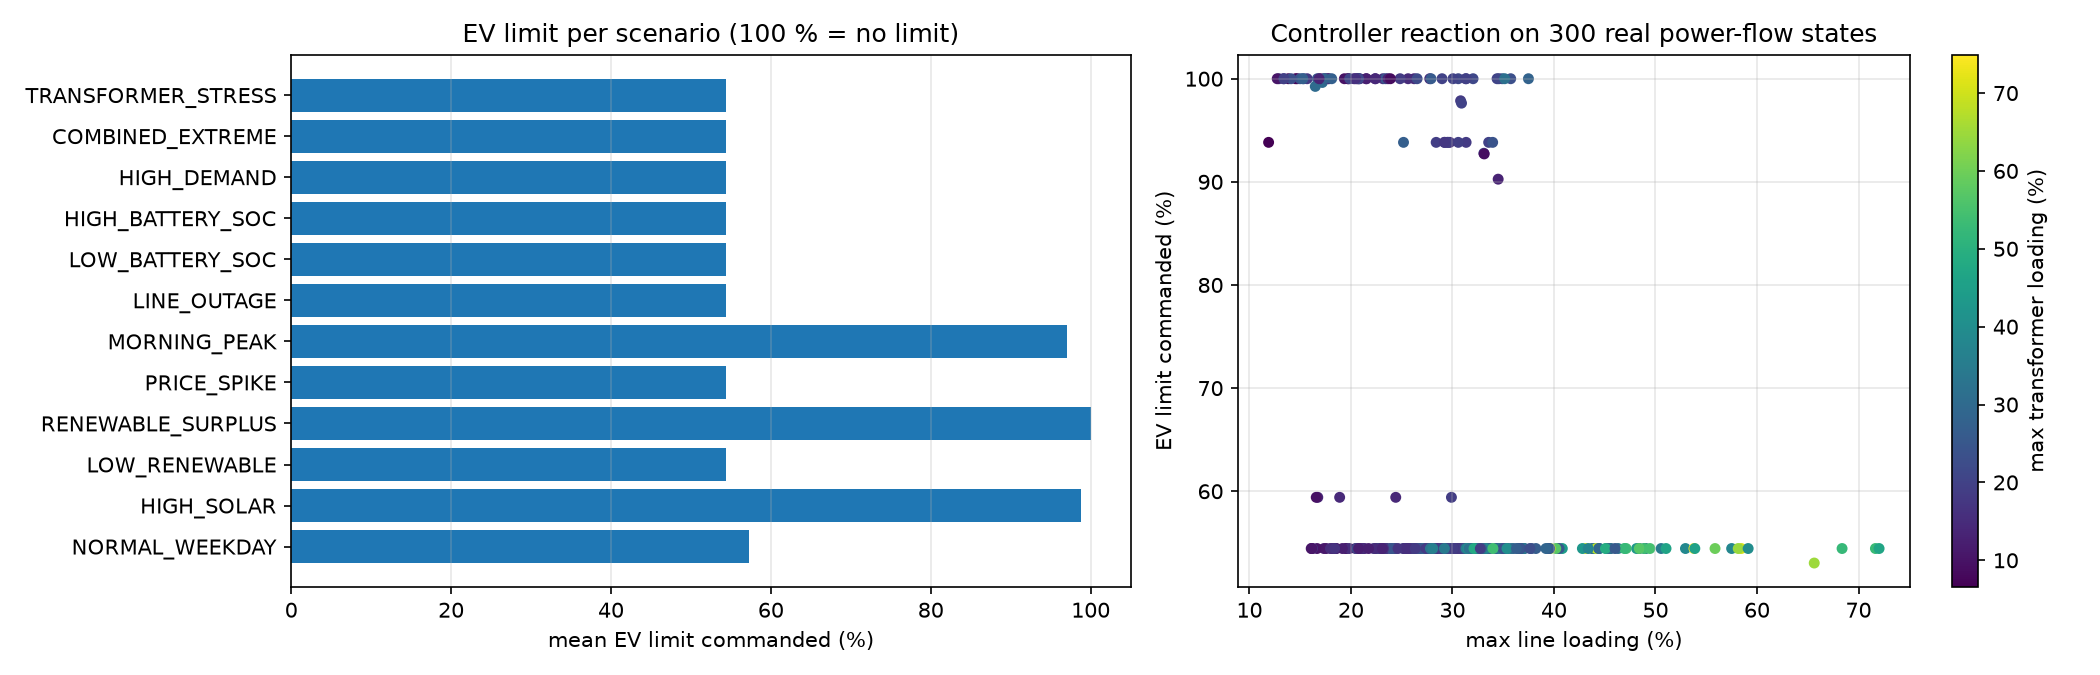

The table this chart was drawn from, first rows:
scenario, v_min, line, trafo, grid_state, action, ev_limit, battery_mw, flex_cut, fallback
NORMAL_WEEKDAY, 1.006, 24.41, 14.28, NORMAL, NO ACTION, 59.41, -4.47, 12.37, False
NORMAL_WEEKDAY, 1.005, 28.6, 17.08, NORMAL, LOAD SHIFT, 54.45, -5.0, 13.25, False
NORMAL_WEEKDAY, 1.003, 29.56, 16.69, NORMAL, LOAD SHIFT, 54.45, -5.0, 13.25, False
NORMAL_WEEKDAY, 1.007, 22.84, 13.56, NORMAL, LOAD SHIFT, 54.45, -5.0, 13.25, False
NORMAL_WEEKDAY, 1.004, 30.72, 16.95, NORMAL, LOAD SHIFT, 54.45, -5.0, 13.25, False
NORMAL_WEEKDAY, 1.008, 21.53, 12.06, NORMAL, LOAD SHIFT, 100.0, -5.0, 13.25, False
NORMAL_WEEKDAY, 1.005, 28.03, 15.05, NORMAL, LOAD SHIFT, 54.45, -5.0, 13.25, False
NORMAL_WEEKDAY, 1.001, 30.26, 17.35, NORMAL, LOAD SHIFT, 54.45, -5.0, 13.25, False
NORMAL_WEEKDAY, 1.002, 29.9, 18.74, NORMAL, NO ACTION, 59.41, -4.47, 12.37, False
NORMAL_WEEKDAY, 0.999, 31.94, 23.35, NORMAL, LOAD SHIFT, 54.45, -5.0, 13.25, False
NORMAL_WEEKDAY, 0.9968, 34.88, 22.76, NORMAL, LOAD SHIFT, 54.45, -5.0, 13.25, False
NORMAL_WEEKDAY, 0.9959, 34.33, 24.75, NORMAL, LOAD SHIFT, 54.45, -5.0, 13.25, False
NORMAL_WEEKDAY, 1.015, 19.53, 11.84, NORMAL, LOAD SHIFT, 54.45, -5.0, 13.25, False
NORMAL_WEEKDAY, 1.001, 30.9, 18.15, NORMAL, LOAD SHIFT, 54.45, -5.0, 13.25, False
NORMAL_WEEKDAY, 1.01, 16.73, 13.62, NORMAL, NO ACTION, 59.41, -4.47, 12.37, False
NORMAL_WEEKDAY, 1.003, 29.82, 16.97, NORMAL, LOAD SHIFT, 54.45, -5.0, 13.25, False
NORMAL_WEEKDAY, 1.006, 22.9, 20.34, NORMAL, LOAD SHIFT, 54.45, -5.0, 13.25, False
NORMAL_WEEKDAY, 1.014, 16.58, 9.551, NORMAL, NO ACTION, 59.41, -4.47, 12.37, False
NORMAL_WEEKDAY, 1.011, 18.89, 14.42, NORMAL, NO ACTION, 59.41, -4.47, 12.37, False
NORMAL_WEEKDAY, 1.01, 18.11, 14.14, NORMAL, LOAD SHIFT, 54.45, -5.0, 13.25, False
NORMAL_WEEKDAY, 1.001, 30.89, 17.66, NORMAL, LOAD SHIFT, 54.45, -5.0, 13.25, False
NORMAL_WEEKDAY, 1.006, 23.16, 13.54, NORMAL, LOAD SHIFT, 54.45, -5.0, 13.25, False
NORMAL_WEEKDAY, 1.004, 28.19, 17.46, NORMAL, LOAD SHIFT, 54.45, -5.0, 13.25, False
NORMAL_WEEKDAY, 0.9987, 32.45, 20.95, NORMAL, LOAD SHIFT, 54.45, -5.0, 13.25, False
NORMAL_WEEKDAY, 1.006, 24.35, 13.61, NORMAL, LOAD SHIFT, 54.45, -5.0, 13.25, False
MORNING_PEAK, 0.9985, 29.58, 16.34, NORMAL, NO ACTION, 93.83, -4.562, 12.54, False
MORNING_PEAK, 0.9973, 30.57, 21.06, NORMAL, LOAD SHIFT, 100.0, -5.0, 13.25, False
MORNING_PEAK, 1, 31.34, 18.32, NORMAL, NO ACTION, 93.83, -4.562, 12.54, False
MORNING_PEAK, 1.002, 29.74, 16.19, NORMAL, NO ACTION, 93.83, -4.562, 12.54, False
MORNING_PEAK, 1, 29.23, 18.76, NORMAL, NO ACTION, 93.83, -4.562, 12.54, False
MORNING_PEAK, 0.9982, 28.39, 19.03, NORMAL, NO ACTION, 93.83, -4.562, 12.54, False
MORNING_PEAK, 0.9971, 34.9, 27.06, NORMAL, LOAD SHIFT, 100.0, -5.0, 13.25, False
MORNING_PEAK, 0.9977, 33.57, 20.01, NORMAL, NO ACTION, 93.83, -4.562, 12.54, False
MORNING_PEAK, 0.9985, 32.03, 21.42, NORMAL, LOAD SHIFT, 100.0, -5.0, 13.25, False
MORNING_PEAK, 0.9979, 29.48, 18.99, NORMAL, NO ACTION, 93.83, -4.562, 12.54, False
MORNING_PEAK, 0.9984, 31.31, 18.18, NORMAL, LOAD SHIFT, 100.0, -5.0, 13.25, False
MORNING_PEAK, 1.005, 29.21, 17.53, NORMAL, NO ACTION, 93.83, -4.562, 12.54, False
MORNING_PEAK, 1.015, 14.71, 8.682, NORMAL, LOAD SHIFT, 100.0, -5.0, 13.25, False
MORNING_PEAK, 0.9966, 33.96, 24.12, NORMAL, NO ACTION, 93.83, -4.562, 12.54, False
MORNING_PEAK, 0.999, 34.39, 20.16, NORMAL, LOAD SHIFT, 100.0, -5.0, 13.25, False
MORNING_PEAK, 0.9991, 30.57, 19.3, NORMAL, NO ACTION, 93.83, -4.562, 12.54, False
MORNING_PEAK, 0.9935, 35.74, 23.14, NORMAL, LOAD SHIFT, 100.0, -5.0, 13.25, False
MORNING_PEAK, 0.9952, 34.58, 20.83, NORMAL, LOAD SHIFT, 100.0, -5.0, 13.25, False
MORNING_PEAK, 1.016, 11.89, 6.538, NORMAL, NO ACTION, 93.83, -4.562, 12.54, False
MORNING_PEAK, 0.9975, 25.18, 26.98, NORMAL, NO ACTION, 93.83, -4.562, 12.54, False
MORNING_PEAK, 0.9938, 37.48, 28.07, NORMAL, LOAD SHIFT, 100.0, -5.0, 13.25, False
MORNING_PEAK, 0.9902, 35.14, 32.19, NORMAL, LOAD SHIFT, 100.0, -5.0, 13.25, False
MORNING_PEAK, 1.004, 23.15, 16.76, NORMAL, LOAD SHIFT, 100.0, -5.0, 13.25, False
MORNING_PEAK, 1, 30.05, 20.03, NORMAL, LOAD SHIFT, 100.0, -5.0, 13.25, False
MORNING_PEAK, 1.001, 31.35, 19.86, NORMAL, LOAD SHIFT, 100.0, -5.0, 13.25, False
HIGH_DEMAND, 0.999, 31.6, 20.27, NORMAL, LOAD SHIFT, 54.45, -5.0, 13.25, False
HIGH_DEMAND, 0.9889, 40.39, 28.21, NORMAL, LOAD SHIFT, 54.45, -5.0, 13.25, False
HIGH_DEMAND, 0.9888, 43.75, 24.72, NORMAL, LOAD SHIFT, 54.45, -5.0, 13.25, False
HIGH_DEMAND, 0.9918, 35.27, 24.43, NORMAL, LOAD SHIFT, 54.45, -5.0, 13.25, False
HIGH_DEMAND, 0.9819, 57.5, 37.81, NORMAL, LOAD SHIFT, 54.45, -5.0, 13.25, False
HIGH_DEMAND, 0.9986, 31.95, 20.46, NORMAL, LOAD SHIFT, 54.45, -5.0, 13.25, False
HIGH_DEMAND, 0.9985, 32.99, 23.37, NORMAL, LOAD SHIFT, 54.45, -5.0, 13.25, False
HIGH_DEMAND, 0.9922, 37.8, 24, NORMAL, LOAD SHIFT, 54.45, -5.0, 13.25, False
HIGH_DEMAND, 0.9847, 43.92, 33.91, NORMAL, LOAD SHIFT, 54.45, -5.0, 13.25, False
HIGH_DEMAND, 0.993, 29.59, 23.31, NORMAL, LOAD SHIFT, 54.45, -5.0, 13.25, False
... 240 more rows
